Labelled photos from "hybrid-database", an image-classification folder in EnzoN7/Image-classification-Database. The possible labels are: apples, bananas, coconuts, grapes, lemons, limes, mangos, oranges, pineapples, tomatoes.

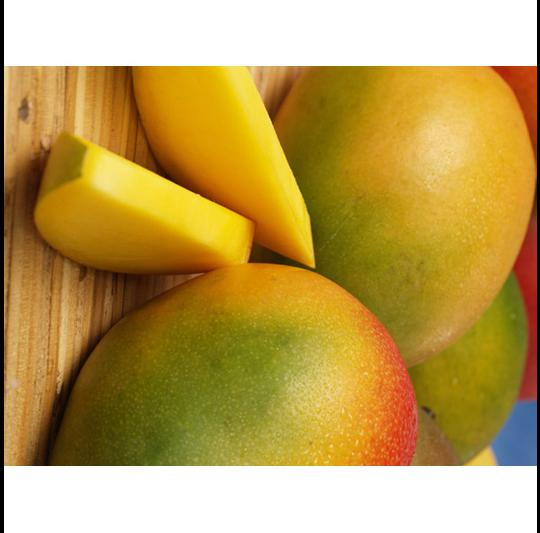
Label: mangos

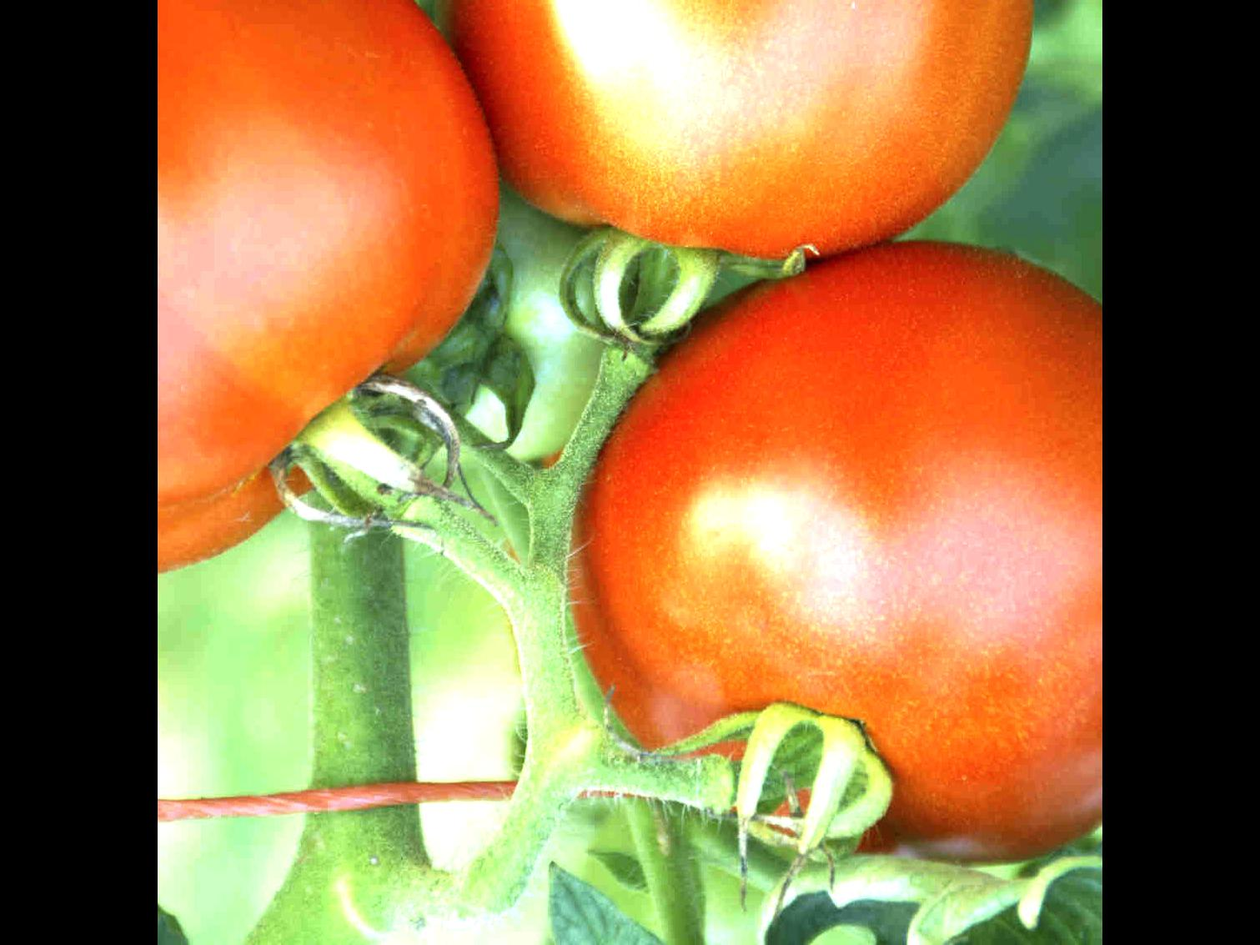
Label: tomatoes

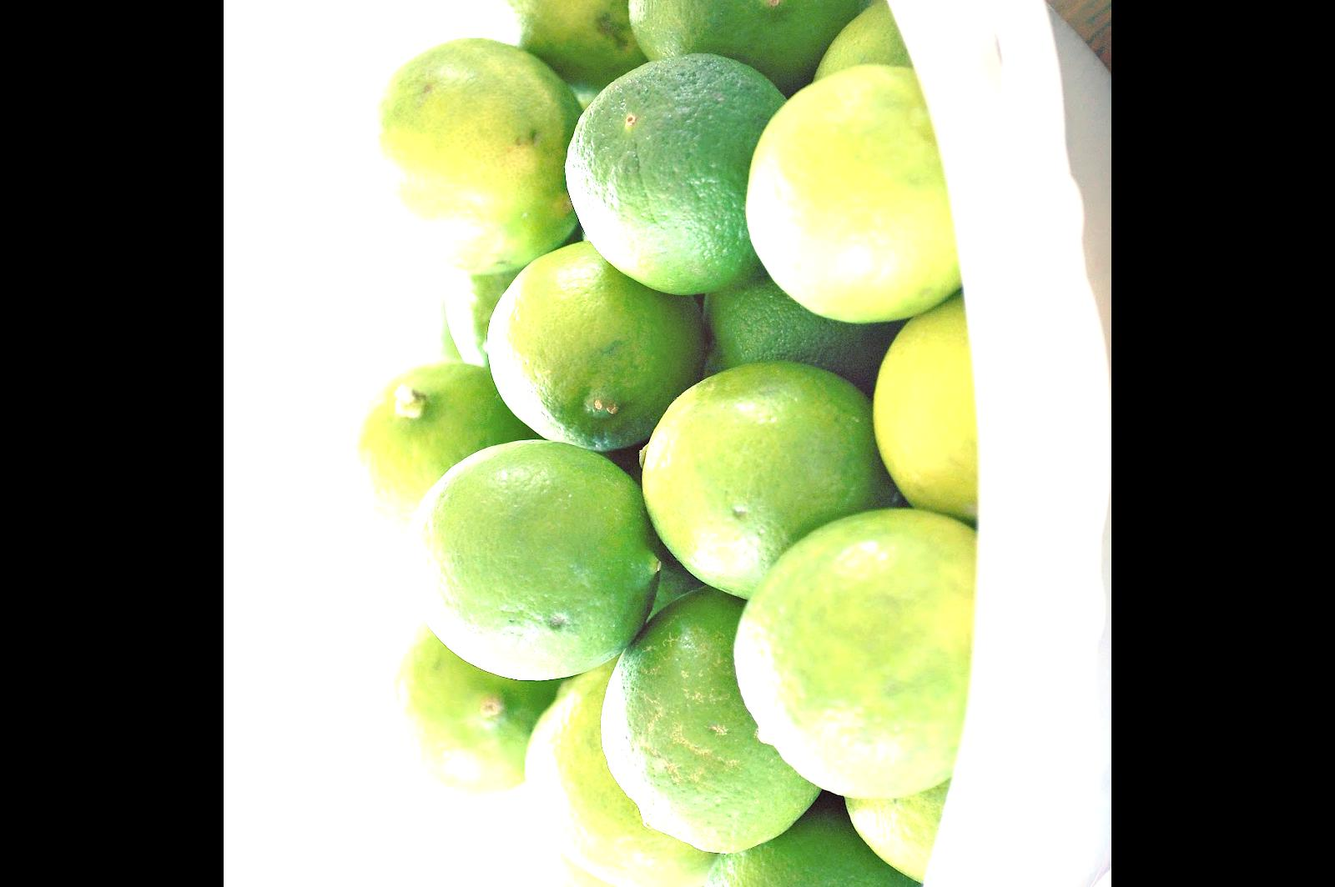
Label: limes

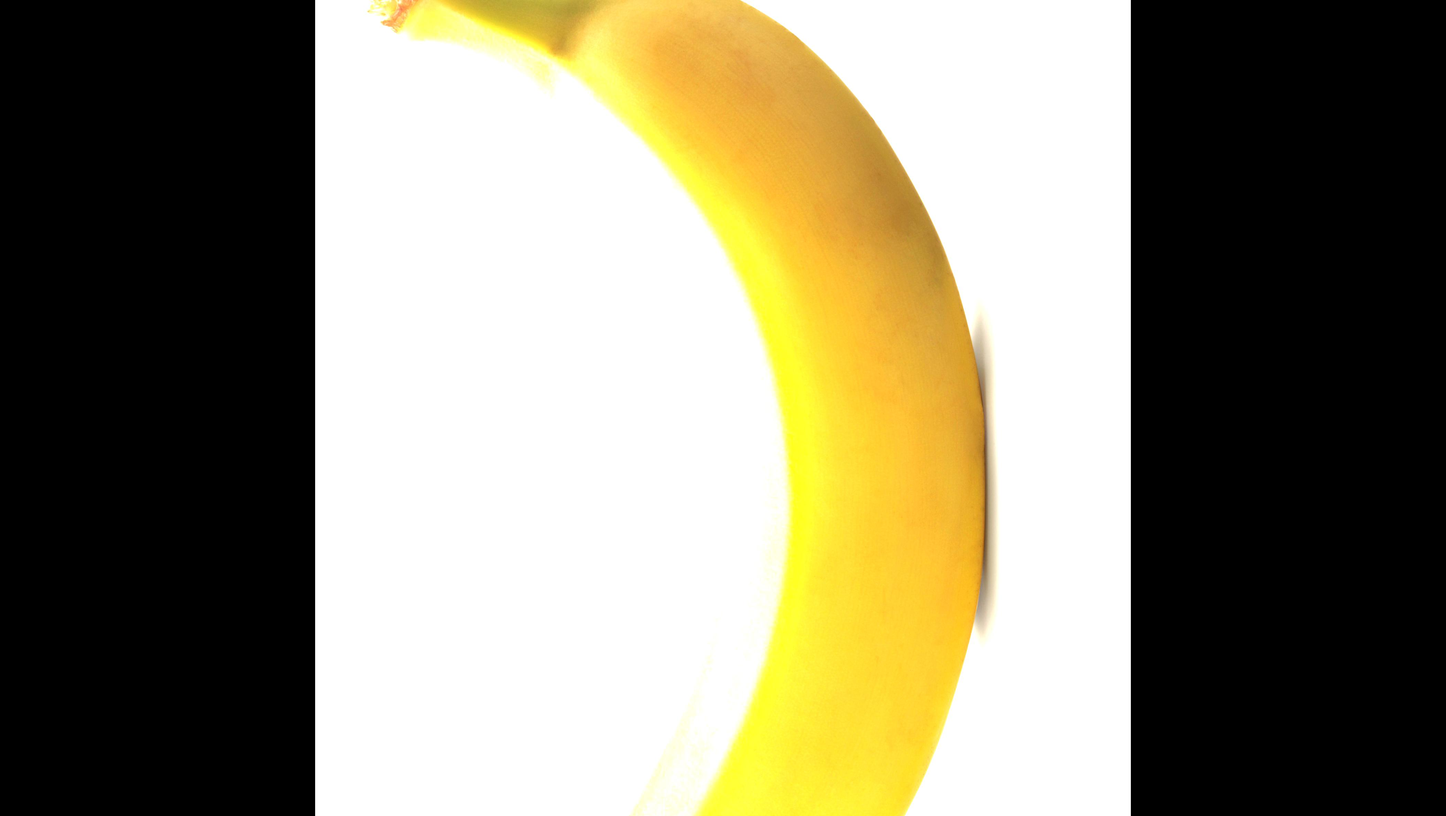
Label: bananas

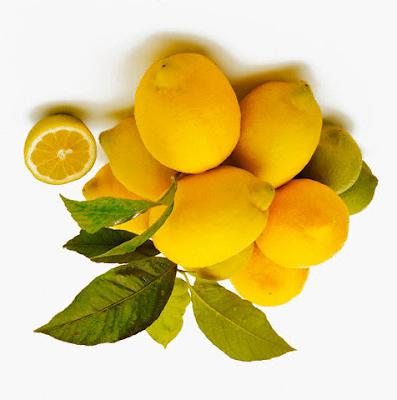
Label: lemons

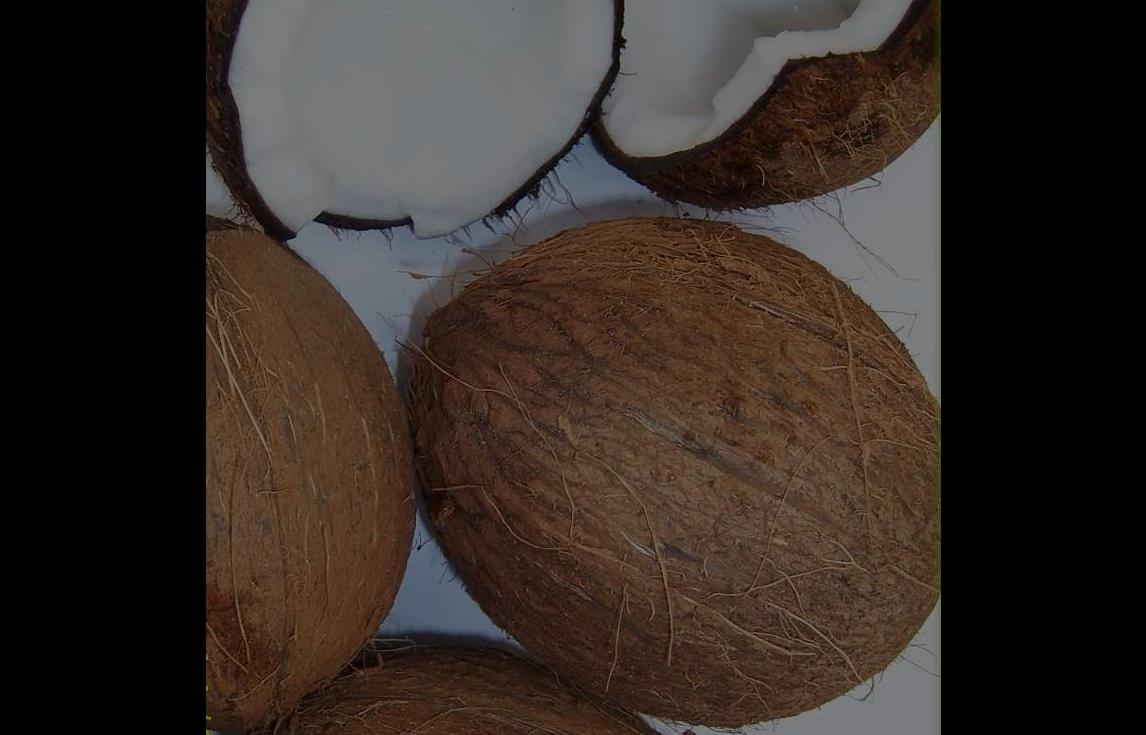
Label: coconuts
